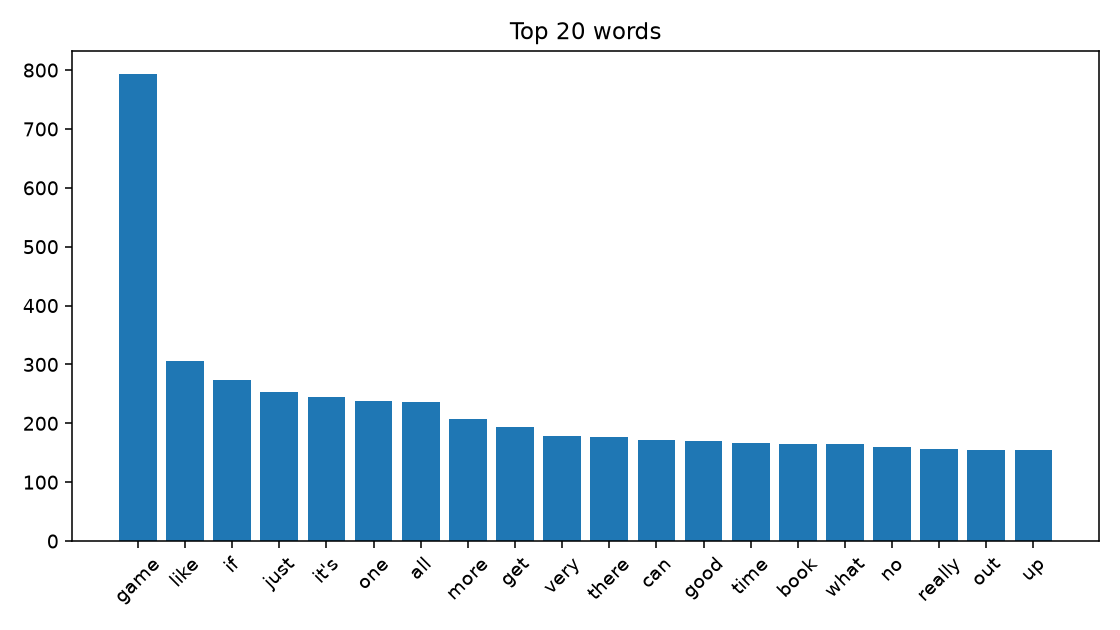

Values plotted in this chart, from the file beside it:
word, count
game, 793
like, 305
if, 273
just, 254
it's, 244
one, 238
all, 237
more, 207
get, 194
very, 179
there, 177
can, 171
good, 170
time, 167
book, 165
what, 165
no, 159
really, 156
out, 155
up, 154
